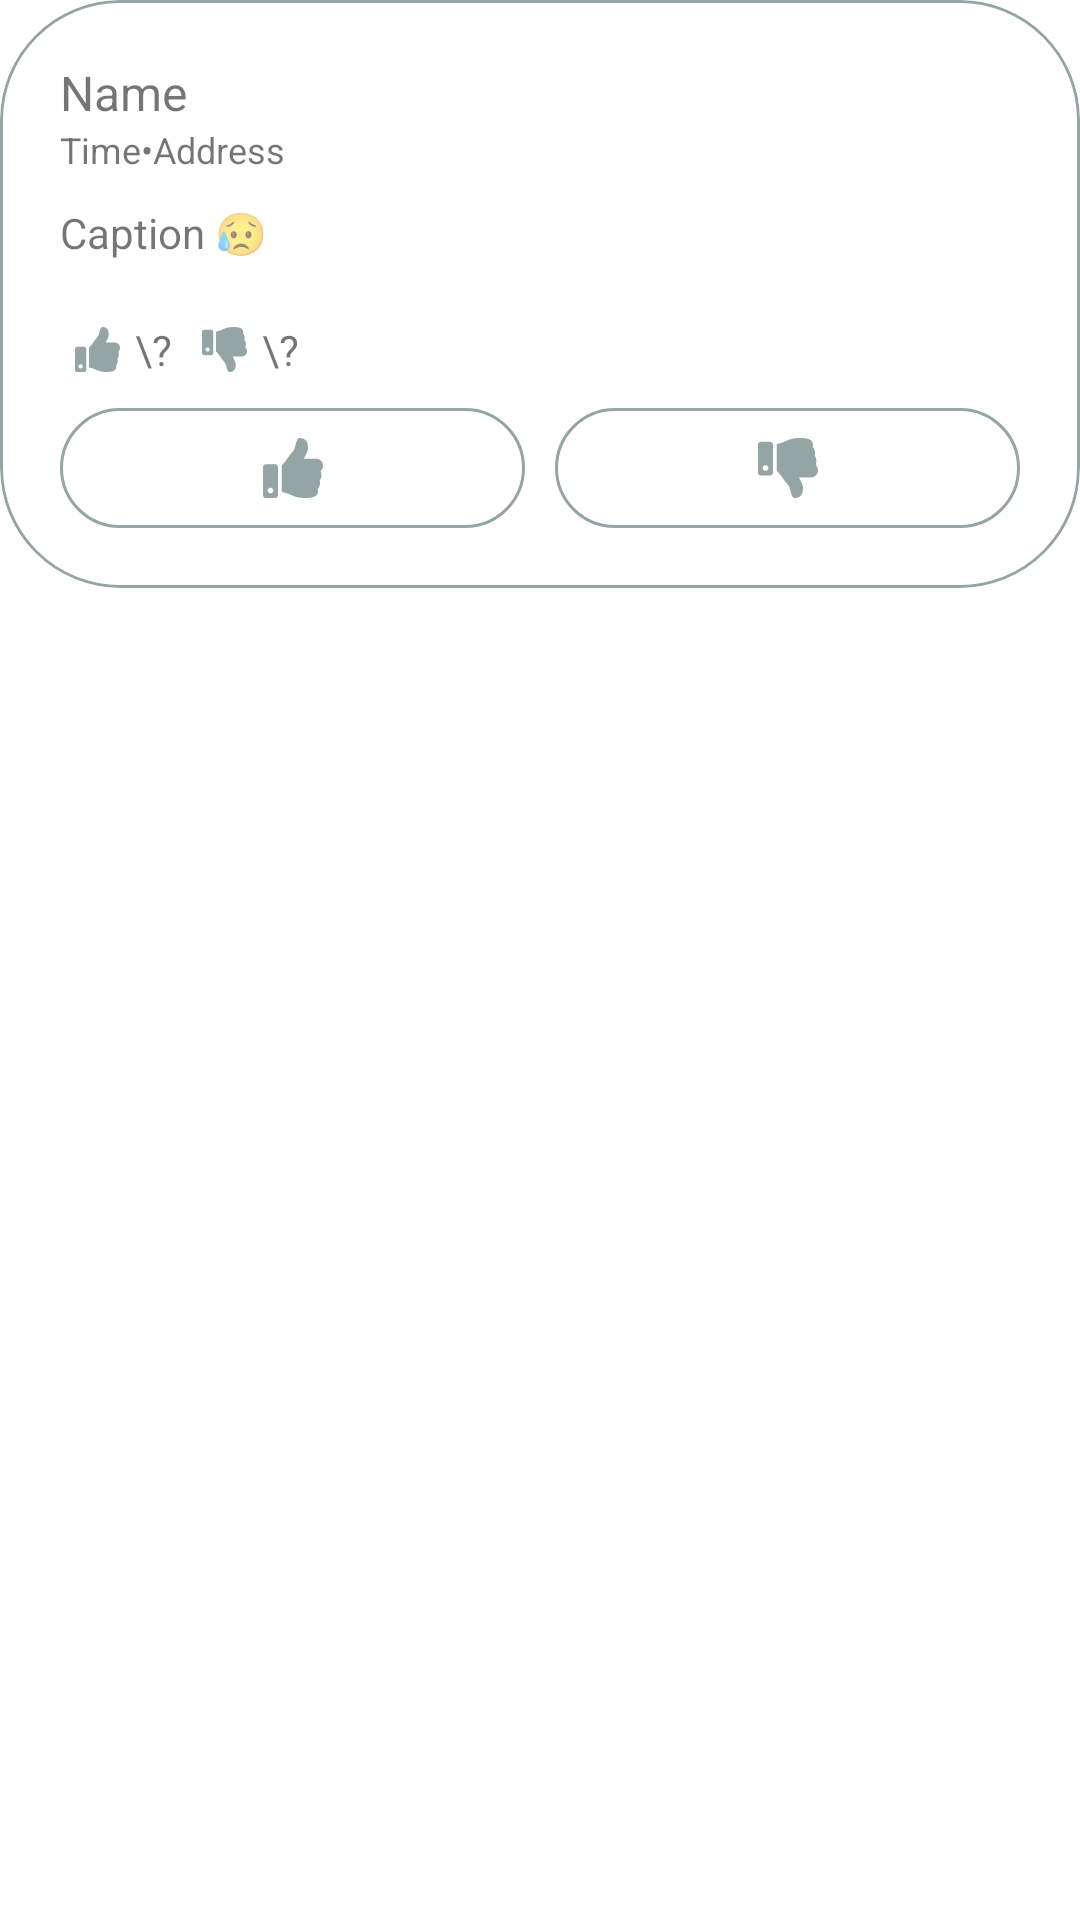

Android layout source for this screen:
<!-- AndroidManifest.xml: application theme Theme.Overseer -->
<!-- res/layout/fragment_reports_post.xml -->
<?xml version="1.0" encoding="utf-8"?>
<RelativeLayout xmlns:android="http://schemas.android.com/apk/res/android"
    xmlns:tools="http://schemas.android.com/tools"
    android:layout_width="match_parent"
    android:layout_height="wrap_content"
    xmlns:app="http://schemas.android.com/apk/res-auto">

    <com.google.android.material.card.MaterialCardView
        android:layout_width="match_parent"
        android:layout_height="wrap_content"
        app:cardCornerRadius="40dp"
        app:cardElevation="0dp"
        app:strokeColor="@color/grey"
        app:strokeWidth="1dp"
        android:layout_marginBottom="@dimen/dp_10">

        <androidx.constraintlayout.widget.ConstraintLayout
            android:layout_width="match_parent"
            android:layout_height="match_parent"
            android:padding="20dp">

            <TextView
                android:id="@+id/reports_post_tv_name"
                android:layout_width="wrap_content"
                android:layout_height="wrap_content"
                android:text="Name"
                android:textSize="@dimen/sp_16"
                app:layout_constraintTop_toTopOf="parent"
                app:layout_constraintStart_toStartOf="parent"/>
            <TextView
                android:id="@+id/reports_post_tv_time_address"
                android:layout_width="wrap_content"
                android:layout_height="wrap_content"
                android:text="Time•Address"
                android:textSize="@dimen/sp_12"
                app:layout_constraintTop_toBottomOf="@id/reports_post_tv_name"
                app:layout_constraintStart_toStartOf="parent"/>
            <TextView
                android:id="@+id/reports_post_tv_caption"
                android:layout_width="wrap_content"
                android:layout_height="wrap_content"
                android:text="Caption 😥"
                android:textSize="@dimen/sp_14"
                app:layout_constraintTop_toBottomOf="@id/reports_post_tv_time_address"
                app:layout_constraintStart_toStartOf="parent"
                android:layout_marginTop="10dp"/>
            <androidx.recyclerview.widget.RecyclerView
                android:id="@+id/reports_post_rv_images"
                android:layout_width="wrap_content"
                android:layout_height="wrap_content"
                android:layout_marginTop="@dimen/dp_10"
                app:layout_constraintTop_toBottomOf="@id/reports_post_tv_caption"
                app:layout_constraintStart_toStartOf="parent"/>
            <LinearLayout
                android:id="@+id/reports_post_ll_counter"
                android:layout_width="match_parent"
                android:layout_height="wrap_content"
                app:layout_constraintTop_toBottomOf="@id/reports_post_rv_images"
                app:layout_constraintLeft_toLeftOf="parent"
                android:layout_marginTop="@dimen/dp_10"
                android:layout_marginStart="@dimen/dp_5">
                <TextView
                    android:id="@+id/reports_post_tv_likes"
                    android:layout_width="wrap_content"
                    android:layout_height="wrap_content"
                    android:drawableStart="@drawable/ic_thumbs_up_15dp"
                    android:drawablePadding="@dimen/dp_5"
                    android:text="\?"
                    android:foregroundGravity="center"
                    android:textSize="@dimen/sp_14"
                    tools:ignore="UseCompatTextViewDrawableXml" />
                <TextView
                    android:id="@+id/reports_post_tv_dislikes"
                    android:layout_width="wrap_content"
                    android:layout_height="wrap_content"
                    android:drawableStart="@drawable/ic_thumbs_down_15dp"
                    android:drawablePadding="@dimen/dp_5"
                    android:text="\?"
                    android:foregroundGravity="center"
                    android:textSize="@dimen/sp_14"
                    android:layout_marginLeft="@dimen/dp_10"
                    tools:ignore="UseCompatTextViewDrawableXml" />
            </LinearLayout>
            <LinearLayout
                android:layout_width="match_parent"
                android:layout_height="wrap_content"
                app:layout_constraintTop_toBottomOf="@id/reports_post_ll_counter"
                app:layout_constraintLeft_toLeftOf="parent"
                android:orientation="horizontal"
                android:layout_marginTop="@dimen/dp_10"
                android:weightSum="2">
                <ImageButton
                    android:id="@+id/reports_post_btn_like"
                    android:layout_weight="1"
                    android:layout_width="0dp"
                    android:layout_height="match_parent"
                    android:background="@drawable/bg_btn_grey_border"
                    android:layout_marginEnd="@dimen/dp_5"
                    android:src="@drawable/ic_thumbs_up_20dp_grey"
                    android:padding="@dimen/dp_10"/>
                <ImageButton
                    android:id="@+id/reports_post_btn_dislike"
                    android:layout_marginStart="@dimen/dp_5"
                    android:layout_weight="1"
                    android:layout_width="0dp"
                    android:layout_height="match_parent"
                    android:padding="@dimen/dp_10"
                    android:background="@drawable/bg_btn_grey_border"
                    android:src="@drawable/ic_thumbs_down_20dp_grey"/>
            </LinearLayout>
        </androidx.constraintlayout.widget.ConstraintLayout>
    </com.google.android.material.card.MaterialCardView>
</RelativeLayout>
<!-- resources referenced by this layout -->
<resources>
  <color name="grey">#95A5A6</color>
  <dimen name="dp_10">10dp</dimen>
  <dimen name="dp_5">5dp</dimen>
  <dimen name="sp_12">12sp</dimen>
  <dimen name="sp_14">14sp</dimen>
  <dimen name="sp_16">16sp</dimen>
  <!-- drawable bg_btn_grey_border (drawable) -->
  <shape
      xmlns:android="http://schemas.android.com/apk/res/android"
      android:shape="rectangle">
  
      <corners android:radius="30dp" />
      <stroke android:color="@color/grey" android:width="1dp" />
      <solid android:color="@color/white"/>
  </shape>
  <!-- drawable ic_thumbs_up_15dp (drawable) -->
  <vector android:height="15dp" android:viewportHeight="512"
      android:viewportWidth="512" android:width="15dp" xmlns:android="http://schemas.android.com/apk/res/android">
      <path android:fillColor="@color/grey" android:pathData="M104,224H24c-13.255,0 -24,10.745 -24,24v240c0,13.255 10.745,24 24,24h80c13.255,0 24,-10.745 24,-24V248c0,-13.255 -10.745,-24 -24,-24zM64,472c-13.255,0 -24,-10.745 -24,-24s10.745,-24 24,-24 24,10.745 24,24 -10.745,24 -24,24zM384,81.452c0,42.416 -25.97,66.208 -33.277,94.548h101.723c33.397,0 59.397,27.746 59.553,58.098 0.084,17.938 -7.546,37.249 -19.439,49.197l-0.11,0.11c9.836,23.337 8.237,56.037 -9.308,79.469 8.681,25.895 -0.069,57.704 -16.382,74.757 4.298,17.598 2.244,32.575 -6.148,44.632C440.202,511.587 389.616,512 346.839,512l-2.845,-0.001c-48.287,-0.017 -87.806,-17.598 -119.56,-31.725 -15.957,-7.099 -36.821,-15.887 -52.651,-16.178 -6.54,-0.12 -11.783,-5.457 -11.783,-11.998v-213.77c0,-3.2 1.282,-6.271 3.558,-8.521 39.614,-39.144 56.648,-80.587 89.117,-113.111 14.804,-14.832 20.188,-37.236 25.393,-58.902C282.515,39.293 291.817,0 312,0c24,0 72,8 72,81.452z"/>
  </vector>
  <style name="Theme.Overseer" parent="Theme.MaterialComponents.Light">
          
          <item name="colorPrimary">@color/main_color</item>
          <item name="colorPrimaryVariant">@color/main_dark</item>
          <item name="colorOnPrimary">@color/white</item>
          
          <item name="colorSecondary">@color/main_color</item>
          <item name="colorSecondaryVariant">@color/main_dark</item>
          <item name="colorOnSecondary">@color/white</item>
          
          <item name="android:statusBarColor">?colorPrimaryVariant</item>
          
          <item name="fontFamily">@font/googlesans_regular</item>
          <item name="bottomSheetDialogTheme">@style/AppBottomSheetDialogTheme</item>
      </style>
  <color name="white">#FFFFFFFF</color>
  <color name="main_color">#3498DB</color>
  <color name="main_dark">#2980B9</color>
  <style name="AppBottomSheetDialogTheme" parent="Theme.Design.Light.BottomSheetDialog">
          <item name="bottomSheetStyle">@style/AppModalStyle</item>
      </style>
  <style name="AppModalStyle" parent="Widget.Design.BottomSheet.Modal">
          <item name="android:background">@drawable/card_rounded_top</item>
      </style>
  <!-- drawable card_rounded_top (drawable) -->
  <shape
      xmlns:android="http://schemas.android.com/apk/res/android"
      android:shape="rectangle">
  
      <corners android:topRightRadius="40dp" android:topLeftRadius="40dp" />
      <solid android:color="@android:color/white" />
  </shape>
</resources>
